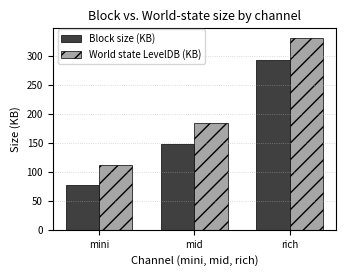

Write Python code to recreate this figure.
#!/usr/bin/env python3
# -*- coding: utf-8 -*-

"""
Plot: Block size vs World-state (LevelDB) size per ring configuration/channel.

Input is embedded below (from your notes):
- Channels: 13_64_128, 14_73_224, 14_128_256
- For each: block size (KB), state LevelDB size (KB),
            plus some per-key GetState sizes (kept for the summary CSV).

Output:
  figures/block_vs_worldstate_bw.pdf/.png
  figures/block_vs_worldstate_summary.csv
"""

import os
import argparse
import numpy as np
import pandas as pd
import matplotlib.pyplot as plt

# --- raw data (from the message) --------------------------------------

DATA = [
    {
        "channel": "13_64_128",
        "friendly": "mini",
        "logN": 13,
        # per-key GetState sizes (bytes) — included for summary/reference
        "m_DB_B": 65838,
        "bgv_params_B": 56,
        "n_B": 2,
        "record_s_B": 3,
        "record_013_B": 126,
        # aggregate sizes
        "block_KB": 77,     # block size containing init writes (approx)
        "stateLevelDB_KB": 112,  # du -h --max-depth=1 (approx)
        "init_txid": "00220f4d5125a6f38bcfbcefae6b95ce7747869ec57fbc0cf6092e22149eba78",
    },
    {
        "channel": "14_73_224",
        "friendly": "mid",
        "logN": 14,
        "m_DB_B": 131374,
        "bgv_params_B": 57,
        "n_B": 2,
        "record_s_B": 3,
        "record_013_B": 222,
        "block_KB": 149,
        "stateLevelDB_KB": 184,
        "init_txid": "197c444dd6658f65ae0f14073a42e509ade0916f25007392334711ed9d713ae6",
    },
    {
        "channel": "15_128_256", 
        "friendly": "rich",
        "logN": 15,
        "m_DB_B": 262446,
        "bgv_params_B": 57,
        "n_B": 3,
        "record_s_B": 3,
        "record_013_B": 254,
        "block_KB": 294,
        "stateLevelDB_KB": 332,
        "init_txid": "9ce13ee1a7fb1fa7fc029ee8e0fe7790a8354e05d6df2cfb4e01df6fbf10dcf6",
    },
]

# --- styling -----------------------------------------------------------

def figsize_ieee_single(aspect=0.75):
    w = 3.5
    return (w, w * aspect)

GRAY = ["0.25", "0.65"]     # two greys for two bars
HATCH = ["", "//"]          # distinct hatches for B/W print

plt.rcParams.update({
    "font.family": "sans-serif",
    "font.size": 8,
    "axes.labelsize": 8,
    "axes.titlesize": 9,
    "xtick.labelsize": 7,
    "ytick.labelsize": 7,
    "legend.fontsize": 7,
})

# --- core --------------------------------------------------------------

def build_dataframe():
    df = pd.DataFrame(DATA)
    # Keep a tidy set of columns for summary
    cols = [
        "channel", "friendly", "logN",
        "block_KB", "stateLevelDB_KB",
        "m_DB_B", "bgv_params_B", "n_B", "record_s_B", "record_013_B",
        "init_txid",
    ]
    return df[cols].copy()

def plot_block_vs_state(df, figdir, dpi):
    # x-axis: friendly label (mini, mid, rich)
    order = ["mini", "mid", "rich"]
    df = df.set_index("friendly").loc[[x for x in order if x in df["friendly"].values]]
    xlabels = df.index.tolist()
    x = np.arange(len(xlabels))
    width = 0.35

    fig, ax = plt.subplots(figsize=figsize_ieee_single(0.80))

    ax.bar(x - width/2, df["block_KB"].to_numpy(dtype=float), width,
           color=GRAY[0], hatch=HATCH[0], edgecolor="black", linewidth=0.5,
           label="Block size (KB)")
    ax.bar(x + width/2, df["stateLevelDB_KB"].to_numpy(dtype=float), width,
           color=GRAY[1], hatch=HATCH[1], edgecolor="black", linewidth=0.5,
           label="World state LevelDB (KB)")

    ax.set_xticks(x)
    ax.set_xticklabels(xlabels)
    ax.set_xlabel("Channel (mini, mid, rich)")
    ax.set_ylabel("Size (KB)")
    ax.set_title("Block vs. World-state size by channel")
    ax.grid(axis="y", linestyle=":", linewidth=0.6, alpha=0.6)
    ax.legend(frameon=True, loc="upper left", bbox_to_anchor=(0.0, 1.02), ncol=1)

    fig.tight_layout()
    os.makedirs(figdir, exist_ok=True)
    fig.savefig(os.path.join(figdir, "block_vs_worldstate_bw.pdf"), bbox_inches="tight")
    fig.savefig(os.path.join(figdir, "block_vs_worldstate_bw.png"), dpi=dpi, bbox_inches="tight")
    print(f"[OK] Wrote: {os.path.join(figdir, 'block_vs_worldstate_bw.pdf')}")

def main():
    ap = argparse.ArgumentParser()
    ap.add_argument("--figdir", default="plots/block_vs_worldstate/figures", help="output folder for figures/summary")
    ap.add_argument("--dpi", type=int, default=300)
    args = ap.parse_args()

    df = build_dataframe()

    # write summary CSV (also includes the per-key GetState sizes you listed)
    os.makedirs(args.figdir, exist_ok=True)
    sum_csv = os.path.join(args.figdir, "block_vs_worldstate_summary.csv")
    df.to_csv(sum_csv, index=False)
    print(f"[OK] Wrote: {sum_csv}")

    plot_block_vs_state(df, args.figdir, args.dpi)

if __name__ == "__main__":
    main()
